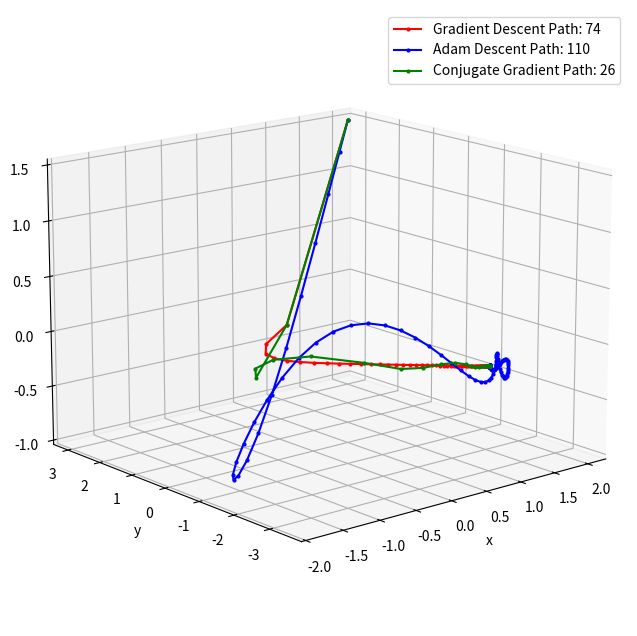

Here is the Python script that generated this plot:
import numpy as np
import matplotlib.pyplot as plt
from mpl_toolkits.mplot3d import Axes3D

# Estensione della funzione al dominio 3D
def func(x):
    return 2 * x[0]**2 + 2 * x[0] * x[1] + x[1]**2 + 2 * x[0] + 4 * x[1] + 5 * x[2]**2 + x[2]

# Estensione del gradiente al dominio 3D
def grad(x):
    df_dx = 4 * x[0] + 2 * x[1] + 2
    df_dy = 2 * x[0] + 2 * x[1] + 4
    df_dz = 10 * x[2] + 1
    return np.array([df_dx, df_dy, df_dz])

def gradient_descent(x0, y0, z0, learning_rate=10, tolerance=1e-6, max_iterations=1000):
    x = np.array([x0, y0, z0])
    func_values = [func(x)]
    coords = [x]

    for i in range(max_iterations):
        gradient = grad(x)
        new_x = x - learning_rate * gradient

        func_values.append(func(new_x))
        coords.append(new_x)

        if np.linalg.norm(new_x - x) < tolerance:
            break

        x = new_x

    return np.array(coords), np.array(func_values),i

def adam_descent(x0, y0, z0, learning_rate=100, tolerance=1e-6, max_iterations=1000):
    x = np.array([x0, y0, z0])
    func_values = [func(x)]
    coords = [x]
    beta1 = 0.9
    beta2 = 0.999
    eta = learning_rate
    m = np.zeros_like(x)
    v = np.zeros_like(x)

    for i in range(max_iterations):
        gradient = grad(x)
        g = gradient
        m = beta1 * m + (1 - beta1) * g
        v = beta2 * v + (1 - beta2) * g**2
        m_v = m / (1 - beta1)
        v_v = v / (1 - beta2)

        new_x = x - eta * m_v / (np.sqrt(v_v) + 1e-8)
        func_values.append(func(new_x))
        coords.append(new_x)

        if np.linalg.norm(new_x - x) < tolerance:
            break

        x = new_x

    return np.array(coords), np.array(func_values),i

def conjugate_gradient(x0, learning_rate=0.01, tolerance=1e-6, max_iterations=1000):
    x = np.array(x0)
    func_values = [func(x)]
    coords = [x]

    g_old = grad(x)
    s = -g_old

    for i in range(max_iterations):
        new_x = x + learning_rate * s
        func_values.append(func(new_x))
        coords.append(new_x)

        g_new = grad(new_x)
        beta = np.dot(g_new, g_new) / np.dot(g_old, g_old)
        s = -g_new + beta * s

        if np.linalg.norm(new_x - x) < tolerance:
            break

        x = new_x
        g_old = g_new

    return np.array(coords), np.array(func_values),i


# Esecuzione della discesa del gradiente e dell'adam
coords1, func_values1, it1 = gradient_descent(2, 3, 1.5, 0.1, 1e-3)
coords2, func_values2, it2 = adam_descent(2, 3, 1.5, 0.25, 1e-3)
coords3, func_values3, it3 = conjugate_gradient([2, 3, 1.5], 0.1, 1e-3)
# Creazione della figura 3D con Matplotlib
fig = plt.figure(figsize=(10, 8))
ax = fig.add_subplot(111, projection='3d')

# Traiettoria Gradient Descent
ax.plot(coords1[:, 0], coords1[:, 1], coords1[:, 2], 'r.-', markersize=4, label=f'Gradient Descent Path: {it1}')

# Traiettoria Adam Descent
ax.plot(coords2[:, 0], coords2[:, 1], coords2[:, 2], 'b.-', markersize=4, label=f'Adam Descent Path: {it2}')

ax.plot(coords3[:, 0], coords3[:, 1], coords3[:, 2], 'g.-', markersize=4, label=f'Conjugate Gradient Path: {it3}')
# Configurazione del layout e della prospettiva

ax.set_xlabel('x')
ax.set_ylabel('y')
ax.set_zlabel('z')
ax.legend()

# Modifica della prospettiva
ax.view_init(elev=15, azim=+230)  # Cambia questi valori per ottenere la prospettiva desiderata

# Salva l'immagine come file PDF di alta qualità
plt.savefig("traiettorie_3d_alta_qualita.pdf", format='pdf', dpi=300)
plt.show()
